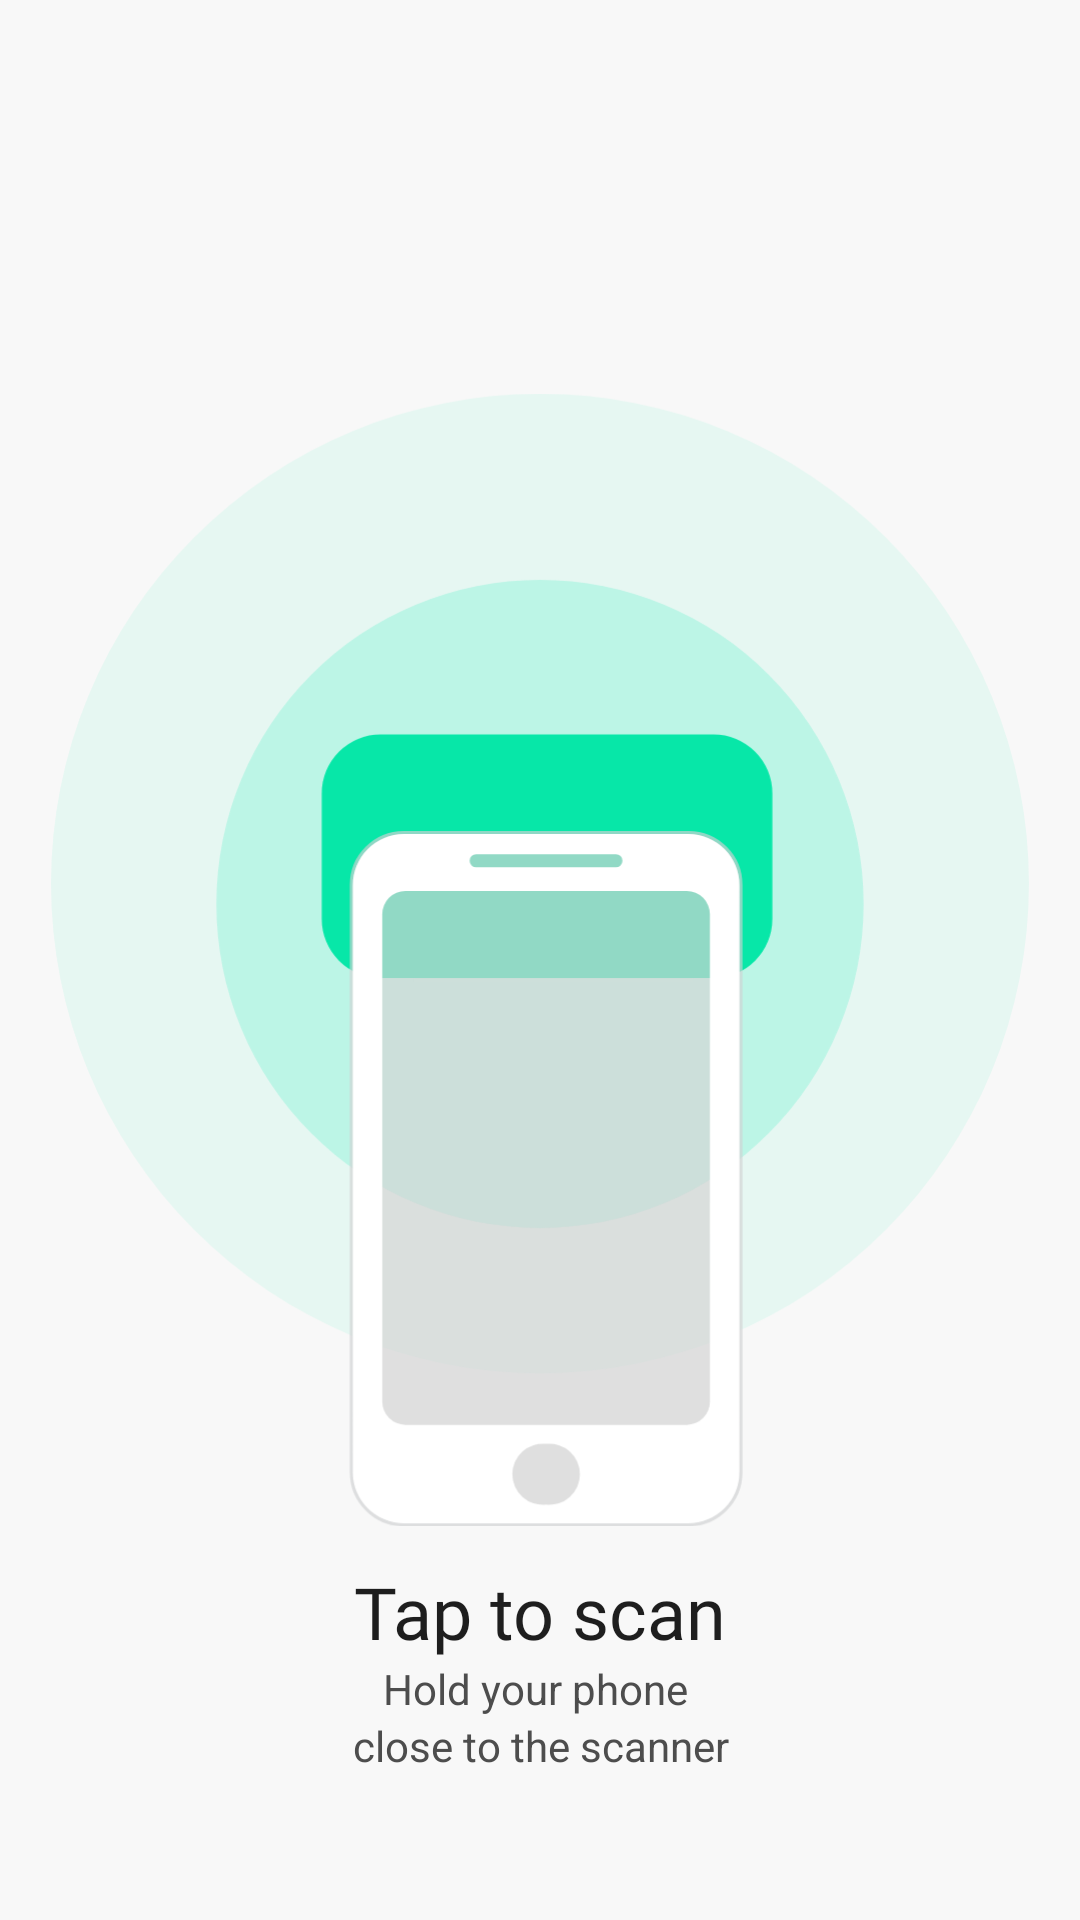

Android layout source for this screen:
<!-- AndroidManifest.xml: application theme Theme.Taem -->
<!-- res/layout/fragment_clock_in_out.xml -->
<?xml version="1.0" encoding="utf-8"?>
<FrameLayout xmlns:android="http://schemas.android.com/apk/res/android"
    xmlns:app="http://schemas.android.com/apk/res-auto"
    xmlns:tools="http://schemas.android.com/tools"
    android:layout_width="match_parent"
    android:layout_height="match_parent"
    android:background="@color/app_background"
    tools:context=".TimeAndAttendanceFragment">

    <androidx.constraintlayout.widget.ConstraintLayout
        android:layout_width="match_parent"
        android:layout_height="match_parent">

        <ImageView
            android:id="@+id/imageView9"
            android:layout_width="326dp"
            android:layout_height="402dp"
            android:src="@drawable/nfcimg"
            app:layout_constraintBottom_toBottomOf="parent"
            app:layout_constraintEnd_toEndOf="parent"
            app:layout_constraintStart_toStartOf="parent"
            app:layout_constraintTop_toTopOf="parent" />

        <TextView
            android:id="@+id/textView3"
            android:layout_width="wrap_content"
            android:layout_height="wrap_content"
            android:fontFamily="@font/poppins_semibold"
            android:text="Tap to scan"
            android:textColor="@color/app_font_color"
            android:textSize="24sp"
            app:layout_constraintEnd_toEndOf="@+id/imageView9"
            app:layout_constraintStart_toStartOf="@+id/imageView9"
            app:layout_constraintTop_toBottomOf="@+id/imageView9" />

        <TextView
            android:id="@+id/textView6"
            android:layout_width="wrap_content"
            android:layout_height="wrap_content"
            android:text="Hold your phone "
            android:textColor="@color/app_font_secondary_color"
            app:layout_constraintEnd_toEndOf="@+id/textView3"
            app:layout_constraintStart_toStartOf="@+id/textView3"
            app:layout_constraintTop_toBottomOf="@+id/textView3" />

        <TextView
            android:id="@+id/textView7"
            android:layout_width="wrap_content"
            android:layout_height="wrap_content"
            android:text="close to the scanner"
            android:textColor="@color/app_font_secondary_color"
            app:layout_constraintEnd_toEndOf="@+id/textView6"
            app:layout_constraintStart_toStartOf="@+id/textView6"
            app:layout_constraintTop_toBottomOf="@+id/textView6" />
    </androidx.constraintlayout.widget.ConstraintLayout>
</FrameLayout>
<!-- resources referenced by this layout -->
<resources>
  <color name="app_background">#f8f8f8</color>
  <color name="app_font_color">  #1e1e1e  </color>
  <color name="app_font_secondary_color">  #4d4d4d  </color>
  <!-- drawable nfcimg (drawable) -->
  <vector xmlns:android="http://schemas.android.com/apk/res/android"
      android:width="160.47dp"
      android:height="185.51dp"
      android:viewportWidth="160.47"
      android:viewportHeight="185.51">
    <path
        android:pathData="M59.5,67.65h45.83v28.69h-45.83z"
        android:fillColor="#fff"/>
    <path
        android:pathData="M54.09,55.79L108.69,55.79A9.67,9.67 0,0 1,118.36 65.46L118.36,86.02A9.67,9.67 0,0 1,108.69 95.69L54.09,95.69A9.67,9.67 0,0 1,44.42 86.02L44.42,65.46A9.67,9.67 0,0 1,54.09 55.79z"
        android:fillColor="#00e5a3"/>
    <path
        android:pathData="M80.23,80.23m-80.23,0a80.23,80.23 0,1 1,160.46 0a80.23,80.23 0,1 1,-160.46 0"
        android:strokeAlpha="0.08"
        android:fillColor="#1aeab6"
        android:fillAlpha="0.08"/>
    <path
        android:pathData="M80.23,83.57m-53.09,0a53.09,53.09 0,1 1,106.18 0a53.09,53.09 0,1 1,-106.18 0"
        android:strokeAlpha="0.21"
        android:fillColor="#1aeab6"
        android:fillAlpha="0.21"/>
    <path
        android:strokeWidth="1"
        android:pathData="M57.88,72.12L104.6,72.12A8.35,8.35 0,0 1,112.95 80.47L112.95,176.67A8.35,8.35 0,0 1,104.6 185.02L57.88,185.02A8.35,8.35 0,0 1,49.53 176.67L49.53,80.47A8.35,8.35 0,0 1,57.88 72.12z"
        android:strokeAlpha="0.68"
        android:fillColor="#d3d3d3"
        android:strokeColor="#d0d2d3"
        android:fillAlpha="0.68"/>
    <path
        android:pathData="M104.58,72.12L57.89,72.12a8.37,8.37 0,0 0,-8.37 8.37v96.16a8.37,8.37 0,0 0,8.37 8.37L104.58,185.02a8.37,8.37 0,0 0,8.37 -8.37L112.95,80.49A8.37,8.37 0,0 0,104.58 72.12ZM69.78,75.41L92.68,75.41a1.08,1.08 0,1 1,0 2.16L69.77,77.57a1.08,1.08 0,1 1,0 -2.16ZM81.24,181.95h0a5,5 0,1 1,0 -9.94h0a5,5 0,1 1,0 9.94ZM108.12,165.09a3.82,3.82 0,0 1,-3.81 3.81L58.16,168.9a3.81,3.81 0,0 1,-3.81 -3.81L54.35,85.27a3.81,3.81 0,0 1,3.81 -3.82h46.14a3.82,3.82 0,0 1,3.81 3.82Z"
        android:fillColor="#fff"/>
  </vector>
  <style name="Theme.Taem" parent="Theme.MaterialComponents.DayNight.NoActionBar">
          
          <item name="colorPrimary">@color/app_green</item>
          <item name="colorPrimaryVariant">@color/app_green</item>
          <item name="colorOnPrimary">@color/white</item>
          
          <item name="colorSecondary">@color/teal_200</item>
          <item name="colorSecondaryVariant">@color/teal_700</item>
          <item name="colorOnSecondary">@color/black</item>
          
          <item name="android:statusBarColor">?attr/colorPrimaryVariant</item>
          
  
      </style>
  <color name="app_green">#1AEAB6</color>
  <color name="white">#FFFFFFFF</color>
  <color name="teal_200">#FF03DAC5</color>
  <color name="teal_700">#FF018786</color>
  <color name="black">#FF000000</color>
</resources>
